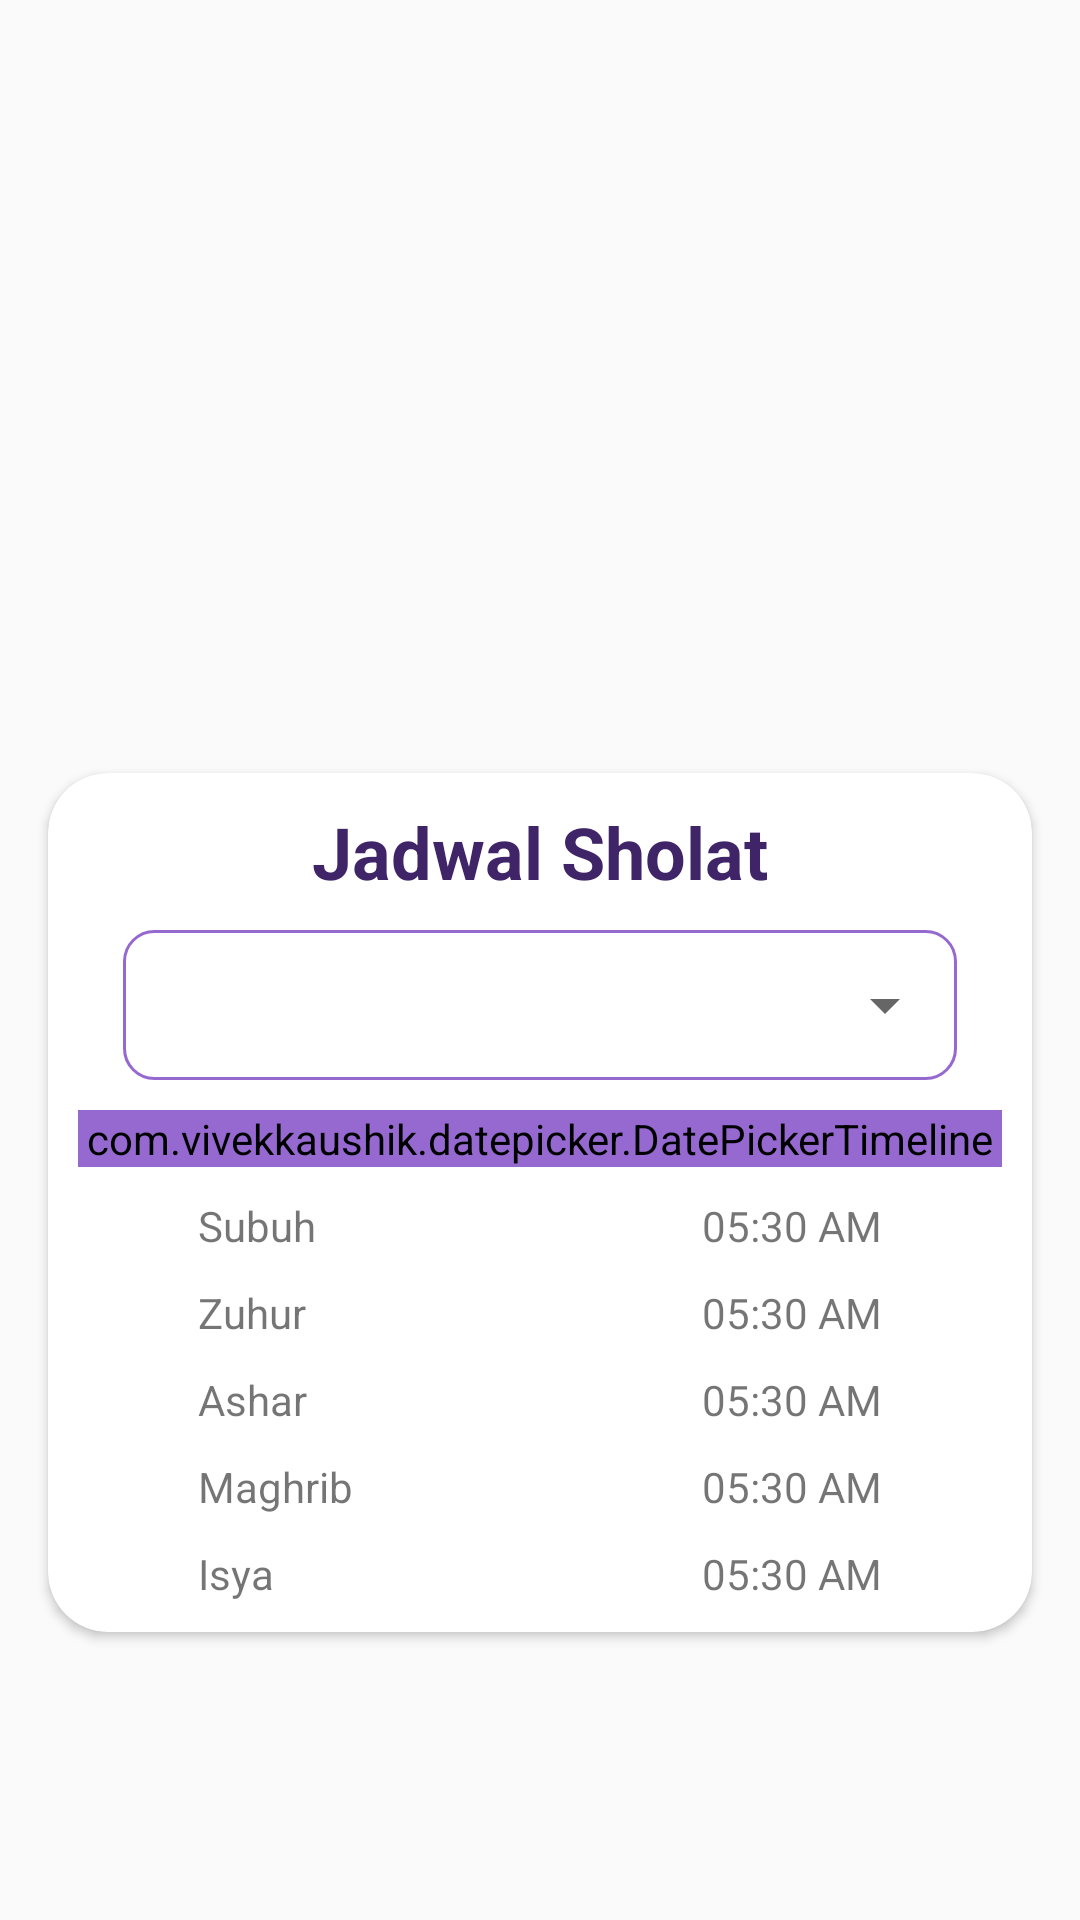

Android layout source for this screen:
<!-- AndroidManifest.xml: application theme AppTheme -->
<!-- res/layout/fragment_jadwal_sholat.xml -->
<?xml version="1.0" encoding="utf-8"?>
<FrameLayout xmlns:android="http://schemas.android.com/apk/res/android"
    xmlns:app="http://schemas.android.com/apk/res-auto"
    android:layout_width="match_parent"
    android:layout_height="wrap_content"
    android:paddingBottom="80dp">

    <androidx.cardview.widget.CardView
        android:layout_width="match_parent"
        android:layout_height="wrap_content"
        android:layout_gravity="bottom"
        android:layout_margin="16dp"
        android:padding="16dp"
        app:cardBackgroundColor="@android:color/white"
        app:cardCornerRadius="20dp">

        <RelativeLayout
            android:layout_width="match_parent"
            android:layout_height="match_parent">

            <TextView
                android:id="@+id/tvTitles"
                android:layout_width="wrap_content"
                android:layout_height="wrap_content"
                android:layout_centerHorizontal="true"
                android:layout_marginTop="10dp"
                android:text="Jadwal Sholat"
                android:textColor="@color/colorPrimaryDark"
                android:textSize="24sp"
                android:textStyle="bold" />

            <RelativeLayout
                android:id="@+id/rlSpin"
                android:layout_width="match_parent"
                android:layout_height="wrap_content"
                android:layout_below="@+id/tvTitles"
                android:layout_marginLeft="25dp"
                android:layout_marginTop="10dp"
                android:layout_marginRight="25dp"
                android:background="@drawable/textlines"
                android:gravity="center">

                <Spinner
                    android:id="@+id/spinKota"
                    android:layout_width="match_parent"
                    android:layout_height="50dp" />

            </RelativeLayout>

            <LinearLayout
                android:layout_width="match_parent"
                android:layout_height="wrap_content"
                android:layout_below="@+id/rlSpin"
                android:layout_margin="10dp"
                android:orientation="vertical">

                <com.vivekkaushik.datepicker.DatePickerTimeline
                    android:id="@+id/dateTimeline"
                    android:layout_width="match_parent"
                    android:layout_height="wrap_content"
                    android:background="@drawable/bg_circle_radius_primary"
                    android:backgroundTint="@color/colorPrimary"
                    app:dateTextColor="@android:color/white"
                    app:dayTextColor="@android:color/white"
                    app:monthTextColor="@android:color/white" />

                <RelativeLayout
                    android:layout_width="match_parent"
                    android:layout_height="wrap_content"
                    android:layout_marginTop="10dp">

                    <TextView
                        android:layout_width="wrap_content"
                        android:layout_height="wrap_content"
                        android:layout_alignParentStart="true"
                        android:layout_marginStart="40dp"
                        android:text="Subuh" />

                    <TextView
                        android:id="@+id/tvSubuh"
                        android:layout_width="wrap_content"
                        android:layout_height="wrap_content"
                        android:layout_alignParentEnd="true"
                        android:layout_marginEnd="40dp"
                        android:text="05:30 AM" />

                </RelativeLayout>

                <RelativeLayout
                    android:layout_width="match_parent"
                    android:layout_height="wrap_content"
                    android:layout_marginTop="10dp">

                    <TextView
                        android:layout_width="wrap_content"
                        android:layout_height="wrap_content"
                        android:layout_alignParentStart="true"
                        android:layout_marginStart="40dp"
                        android:text="Zuhur" />

                    <TextView
                        android:id="@+id/tvDzuhur"
                        android:layout_width="wrap_content"
                        android:layout_height="wrap_content"
                        android:layout_alignParentEnd="true"
                        android:layout_marginEnd="40dp"
                        android:text="05:30 AM" />

                </RelativeLayout>

                <RelativeLayout
                    android:layout_width="match_parent"
                    android:layout_height="wrap_content"
                    android:layout_marginTop="10dp">

                    <TextView
                        android:layout_width="wrap_content"
                        android:layout_height="wrap_content"
                        android:layout_alignParentStart="true"
                        android:layout_marginStart="40dp"
                        android:text="Ashar" />

                    <TextView
                        android:id="@+id/tvAshar"
                        android:layout_width="wrap_content"
                        android:layout_height="wrap_content"
                        android:layout_alignParentEnd="true"
                        android:layout_marginEnd="40dp"
                        android:text="05:30 AM" />

                </RelativeLayout>

                <RelativeLayout
                    android:layout_width="match_parent"
                    android:layout_height="wrap_content"
                    android:layout_marginTop="10dp">

                    <TextView
                        android:layout_width="wrap_content"
                        android:layout_height="wrap_content"
                        android:layout_alignParentStart="true"
                        android:layout_marginStart="40dp"
                        android:text="Maghrib" />

                    <TextView
                        android:id="@+id/tvMaghrib"
                        android:layout_width="wrap_content"
                        android:layout_height="wrap_content"
                        android:layout_alignParentEnd="true"
                        android:layout_marginEnd="40dp"
                        android:text="05:30 AM" />

                </RelativeLayout>

                <RelativeLayout
                    android:layout_width="match_parent"
                    android:layout_height="wrap_content"
                    android:layout_marginTop="10dp">

                    <TextView
                        android:layout_width="wrap_content"
                        android:layout_height="wrap_content"
                        android:layout_alignParentStart="true"
                        android:layout_marginStart="40dp"
                        android:text="Isya" />

                    <TextView
                        android:id="@+id/tvIsya"
                        android:layout_width="wrap_content"
                        android:layout_height="wrap_content"
                        android:layout_alignParentEnd="true"
                        android:layout_marginEnd="40dp"
                        android:text="05:30 AM" />

                </RelativeLayout>

            </LinearLayout>

        </RelativeLayout>

    </androidx.cardview.widget.CardView>

</FrameLayout>
<!-- resources referenced by this layout -->
<resources>
  <color name="colorPrimary">#9669D1</color>
  <color name="colorPrimaryDark">#ff3f2467</color>
  <!-- drawable bg_circle_radius_primary (drawable) -->
  <?xml version="1.0" encoding="utf-8"?>
  <shape xmlns:android="http://schemas.android.com/apk/res/android"
      android:shape="rectangle">
      <solid android:color="@color/colorPrimaryDark" />
      <corners
          android:radius="10dp" />
  </shape>
  <!-- drawable textlines (drawable) -->
  <?xml version="1.0" encoding="utf-8"?>
  <layer-list xmlns:android="http://schemas.android.com/apk/res/android">
      <item>
          <shape android:shape="rectangle">
              <stroke
                  android:width="1dp"
                  android:color="@color/colorPrimary" />
              <solid android:color="#00000000" />
              <corners android:radius="10dp" />
          </shape>
      </item>
  </layer-list>
  <style name="AppTheme" parent="Theme.AppCompat.Light.NoActionBar">
          
          <item name="colorPrimary">@color/colorPrimary</item>
          <item name="colorPrimaryDark">@color/colorPrimaryDark</item>
          <item name="colorAccent">@color/colorAccent</item>
      </style>
  <color name="colorAccent">#fff9af96</color>
</resources>
